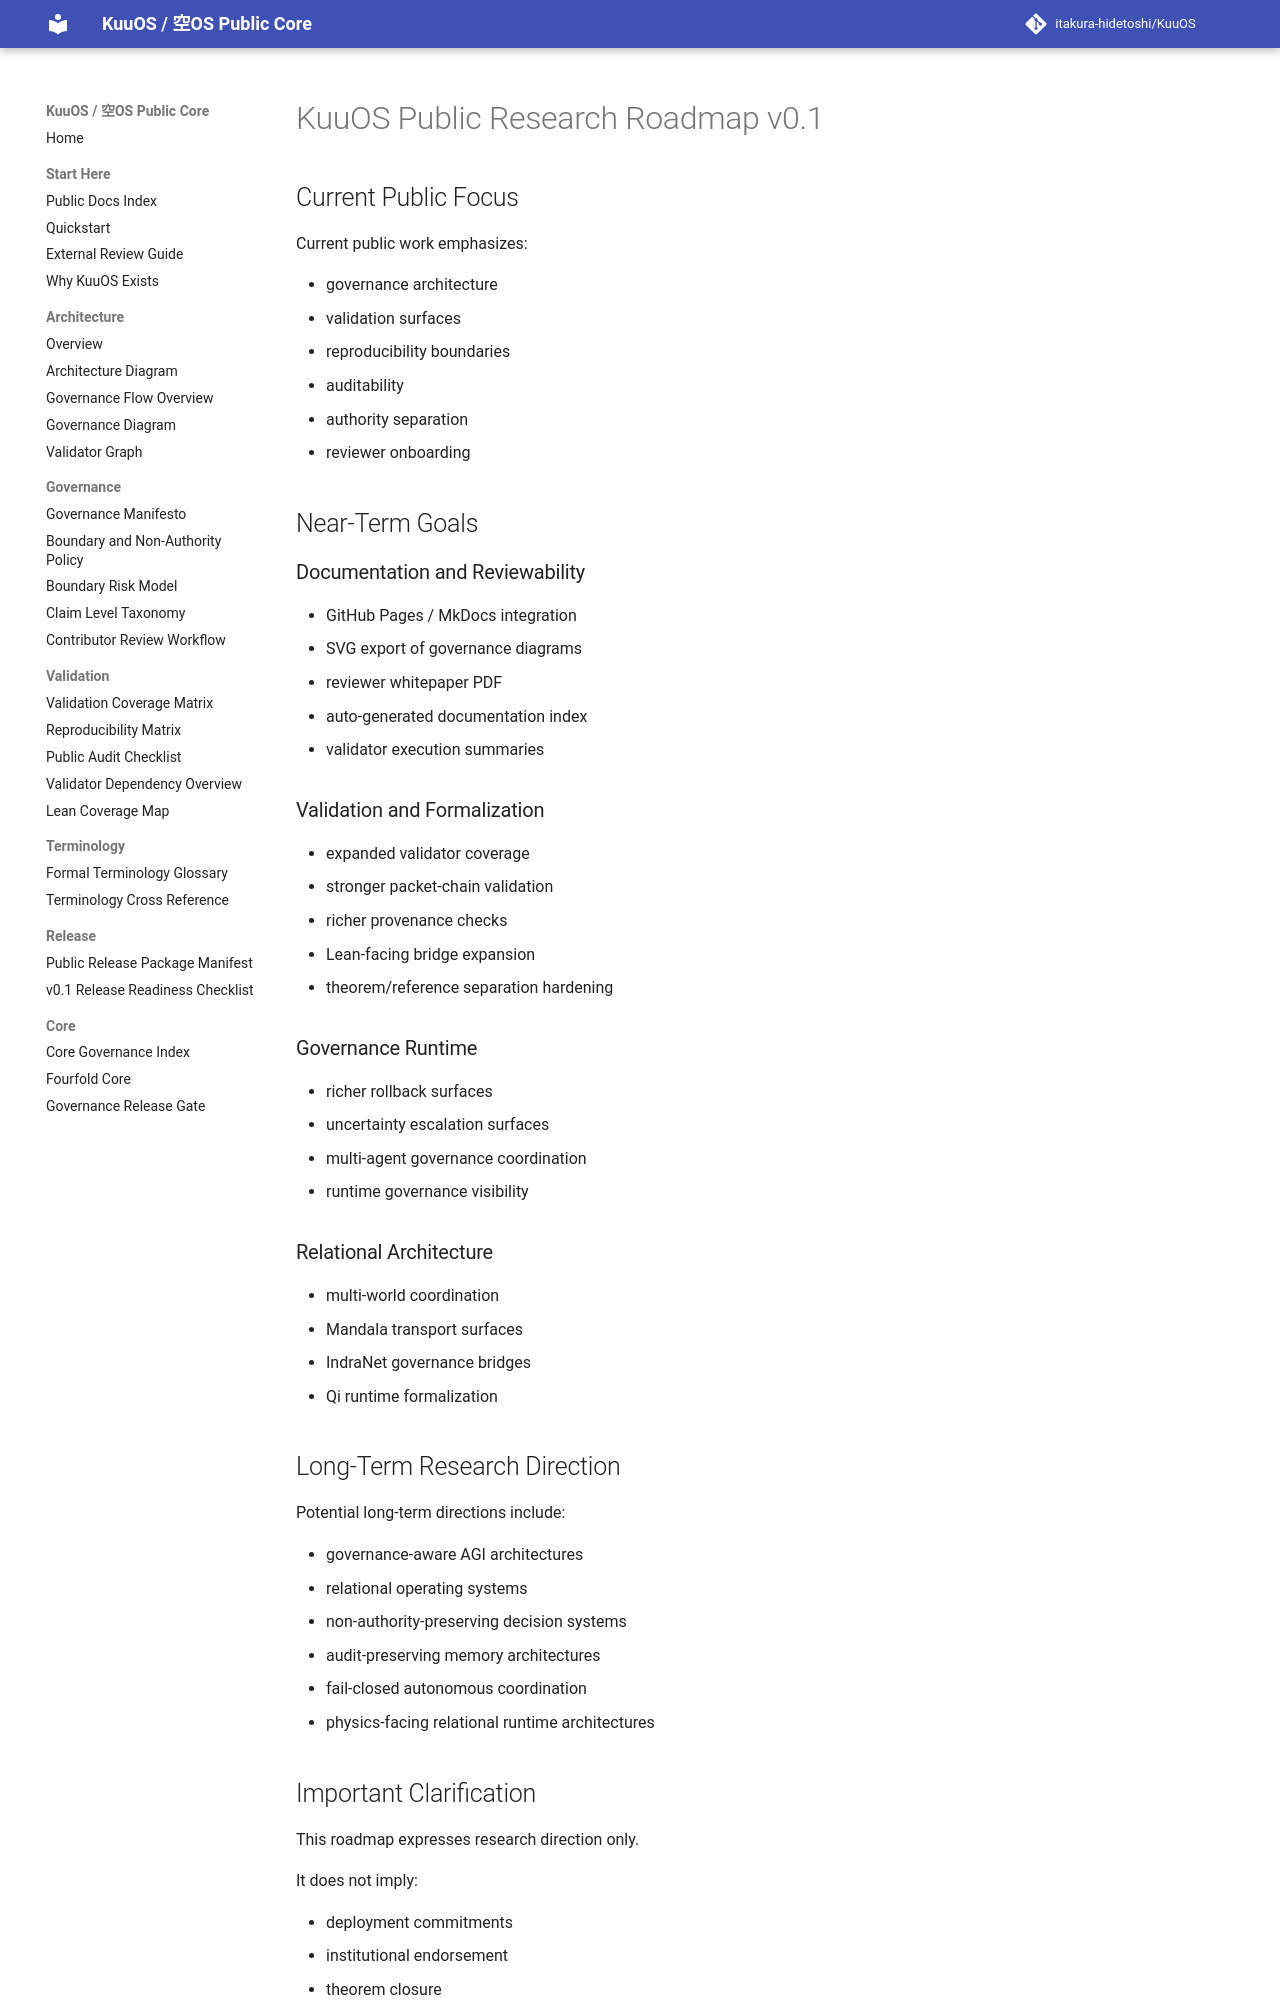

repository: itakura-hidetoshi/KuuOS · page: PUBLIC_RESEARCH_ROADMAP_v0_1/index.html · generator: mkdocs

# KuuOS Public Research Roadmap v0.1

## Current Public Focus

Current public work emphasizes:

- governance architecture
- validation surfaces
- reproducibility boundaries
- auditability
- authority separation
- reviewer onboarding

## Near-Term Goals

### Documentation and Reviewability

- GitHub Pages / MkDocs integration
- SVG export of governance diagrams
- reviewer whitepaper PDF
- auto-generated documentation index
- validator execution summaries

### Validation and Formalization

- expanded validator coverage
- stronger packet-chain validation
- richer provenance checks
- Lean-facing bridge expansion
- theorem/reference separation hardening

### Governance Runtime

- richer rollback surfaces
- uncertainty escalation surfaces
- multi-agent governance coordination
- runtime governance visibility

### Relational Architecture

- multi-world coordination
- Mandala transport surfaces
- IndraNet governance bridges
- Qi runtime formalization

## Long-Term Research Direction

Potential long-term directions include:

- governance-aware AGI architectures
- relational operating systems
- non-authority-preserving decision systems
- audit-preserving memory architectures
- fail-closed autonomous coordination
- physics-facing relational runtime architectures
